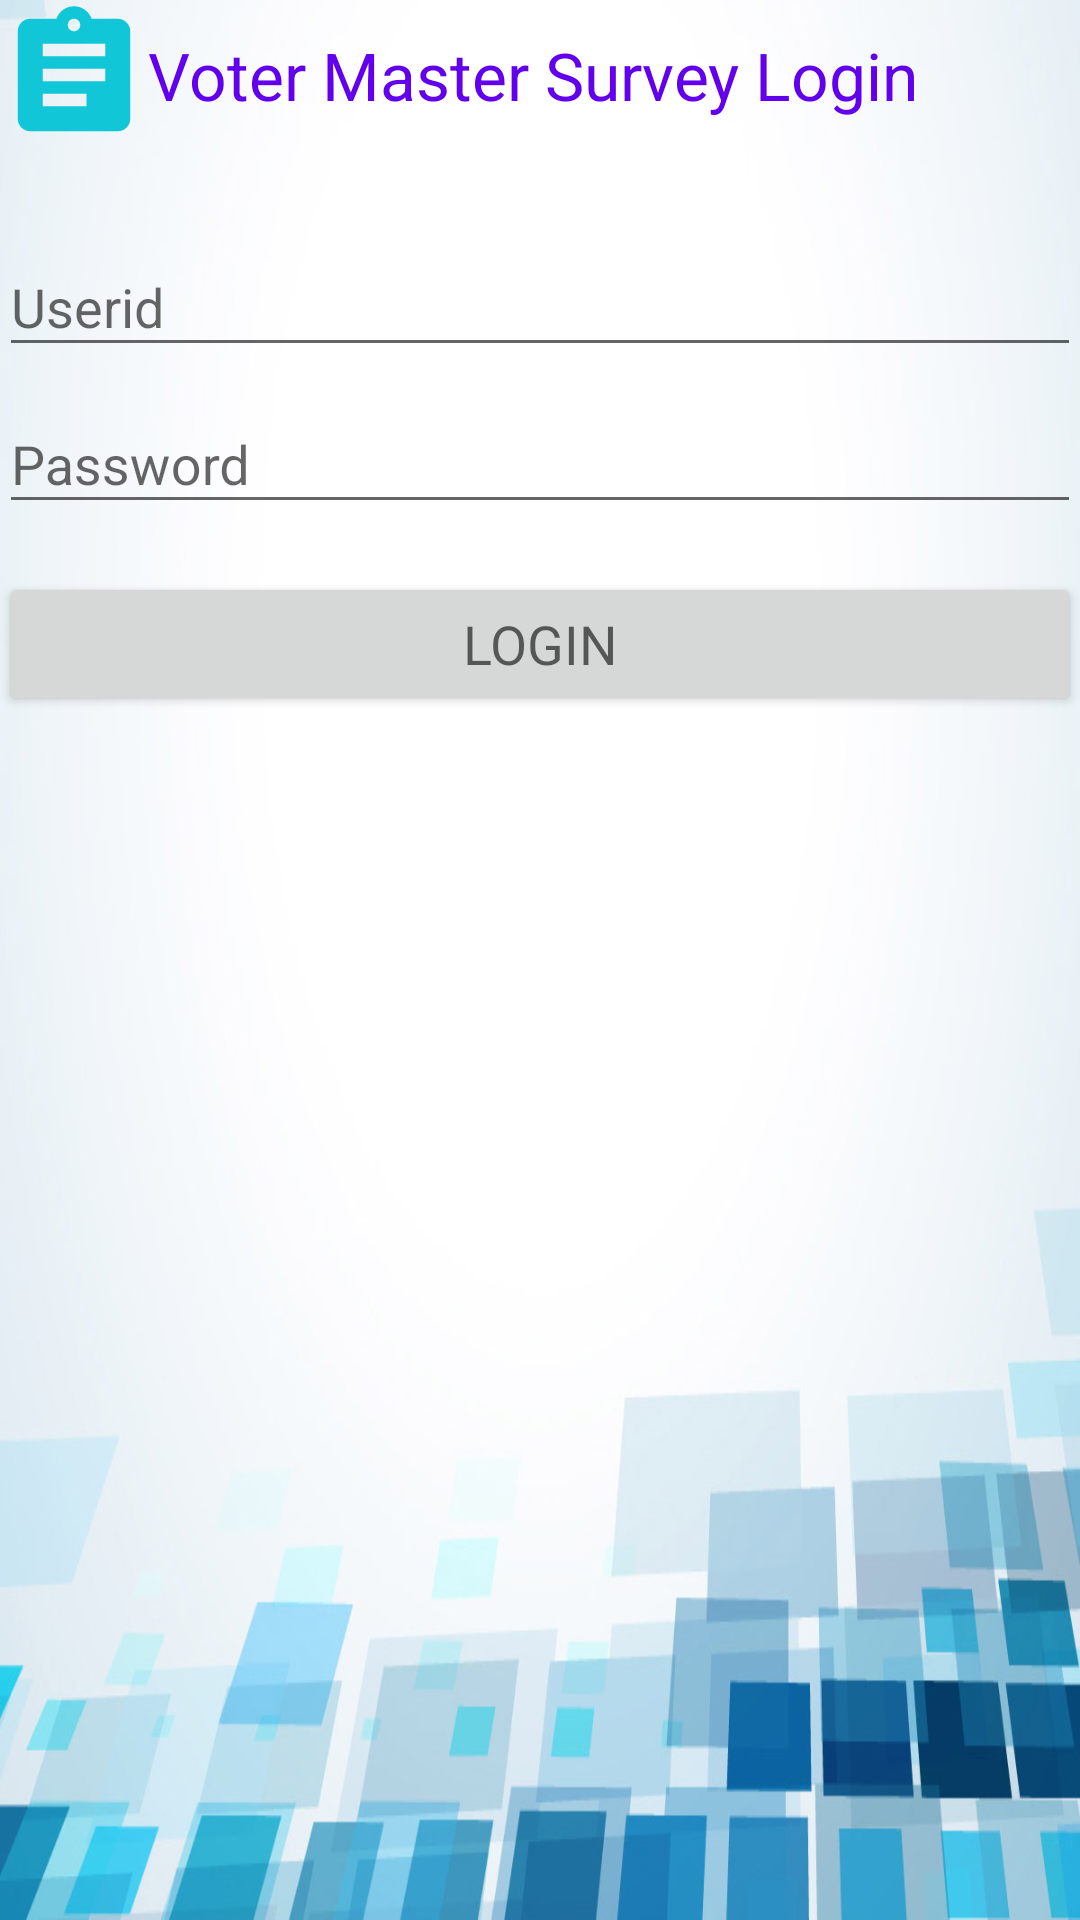

The Android layout XML behind this screen, and the referenced resources:
<!-- AndroidManifest.xml: application theme AppTheme -->
<!-- res/layout/activity_login.xml -->
<?xml version="1.0" encoding="utf-8"?>
<LinearLayout xmlns:android="http://schemas.android.com/apk/res/android"
    xmlns:app="http://schemas.android.com/apk/res-auto"
    xmlns:tools="http://schemas.android.com/tools"
    android:layout_width="match_parent"
    android:layout_height="match_parent"
    android:gravity="center_horizontal"
    android:orientation="vertical"
    android:paddingBottom="@dimen/activity_vertical_margin"
    android:paddingLeft="@dimen/activity_horizontal_margin"
    android:paddingRight="@dimen/activity_horizontal_margin"
    android:paddingTop="@dimen/activity_vertical_margin"
    android:background="@drawable/bkg"
    tools:context="in.nic.ceopunjab.voter_master_offline.LoginActivity">

    
    <ProgressBar
        android:id="@+id/login_progress"
        style="?android:attr/progressBarStyleLarge"
        android:layout_width="wrap_content"
        android:layout_height="wrap_content"
        android:layout_marginBottom="8dp"
        android:visibility="gone" />

    <ScrollView
        android:id="@+id/login_form"
        android:layout_width="match_parent"
        android:layout_height="match_parent">

        <LinearLayout
            android:id="@+id/email_login_form"
            android:layout_width="match_parent"
            android:layout_height="wrap_content"
            android:orientation="vertical">
            <LinearLayout
                android:layout_width="match_parent"
                android:layout_height="wrap_content"
                android:paddingBottom="20dp"
                android:orientation="horizontal">
                <ImageView
                    android:layout_width="wrap_content"
                    android:layout_height="wrap_content"
                    app:srcCompat="@drawable/ic_assignment_black_24dp"
                    android:id="@+id/imageView2"
                    tools:ignore="VectorDrawableCompat" />

                <TextView
                    android:text="Voter Master Survey Login"
                    android:layout_width="wrap_content"
                    android:paddingLeft="@dimen/activity_vertical_margin"
                    android:layout_height="wrap_content"
                    android:layout_gravity="center_vertical"
                    android:textAppearance="@style/Base.TextAppearance.AppCompat.Large"
                    android:id="@+id/textHeader"
                    android:textColor="@color/colorPrimary"
                   />
            </LinearLayout>

            <android.support.design.widget.TextInputLayout
                android:layout_width="match_parent"
                android:layout_height="wrap_content">

                <android.support.design.widget.TextInputEditText
                    android:hint="@string/prompt_email"
                    android:layout_width="match_parent"
                    android:layout_height="wrap_content"
                    android:inputType="text"
                    android:maxLength="15"
                    android:id="@+id/email"
                    />

                
                    
                    
                    
                    
                    
                    
                    

            </android.support.design.widget.TextInputLayout>

            <android.support.design.widget.TextInputLayout
                android:layout_width="match_parent"
                android:layout_height="wrap_content">

                <android.support.design.widget.TextInputEditText
                    android:hint="@string/prompt_password"
                    android:layout_width="match_parent"
                    android:layout_height="wrap_content"
                    android:inputType="textPassword"
                    android:maxLength="16"
                    android:id="@+id/password"
                    />
                
                    
                    
                    
                    
                    
                    
                    
                    
                    
                     

            </android.support.design.widget.TextInputLayout>

            <Button
                android:id="@+id/email_sign_in_button"
                style="?android:textAppearanceMedium"
                android:layout_width="match_parent"
                android:layout_height="wrap_content"
                android:layout_marginTop="16dp"
                android:text="@string/action_sign_in"
                 />

          
        </LinearLayout>
    </ScrollView>
</LinearLayout>
<!-- resources referenced by this layout -->
<resources>
  <!-- drawable bkg: jpg bitmap (drawable, 55704 bytes) -->
  <!-- drawable ic_assignment_black_24dp (drawable) -->
  <vector android:height="50dp" android:viewportHeight="24.0"
      android:viewportWidth="24.0" android:width="50dp" xmlns:android="http://schemas.android.com/apk/res/android">
      <path android:fillColor="#11c7d7" android:pathData="M19,3h-4.18C14.4,1.84 13.3,1 12,1c-1.3,0 -2.4,0.84 -2.82,2L5,3c-1.1,0 -2,0.9 -2,2v14c0,1.1 0.9,2 2,2h14c1.1,0 2,-0.9 2,-2L21,5c0,-1.1 -0.9,-2 -2,-2zM12,3c0.55,0 1,0.45 1,1s-0.45,1 -1,1 -1,-0.45 -1,-1 0.45,-1 1,-1zM14,17L7,17v-2h7v2zM17,13L7,13v-2h10v2zM17,9L7,9L7,7h10v2z"/>
  </vector>
  <string name="action_sign_in">Login</string>
  <string name="action_sign_in_short">Sign in</string>
  <string name="action_signup">SignUp</string>
  <string name="prompt_email">Userid</string>
  <string name="prompt_password">Password </string>
  <style name="AppTheme" parent="Theme.AppCompat.Light.DarkActionBar">
          
          <item name="colorPrimary">@color/colorPrimary</item>
          <item name="colorPrimaryDark">@color/colorPrimaryDark</item>
          <item name="colorAccent">@color/colorAccent</item>
      </style>
  <!-- not gathered from this repository: default colours our renderer supplied (Android Studio template values) -->
  <color name="colorPrimary">#FF6200EE</color>
  <color name="colorPrimaryDark">#FF3700B3</color>
  <color name="colorAccent">#FF03DAC5</color>
</resources>
